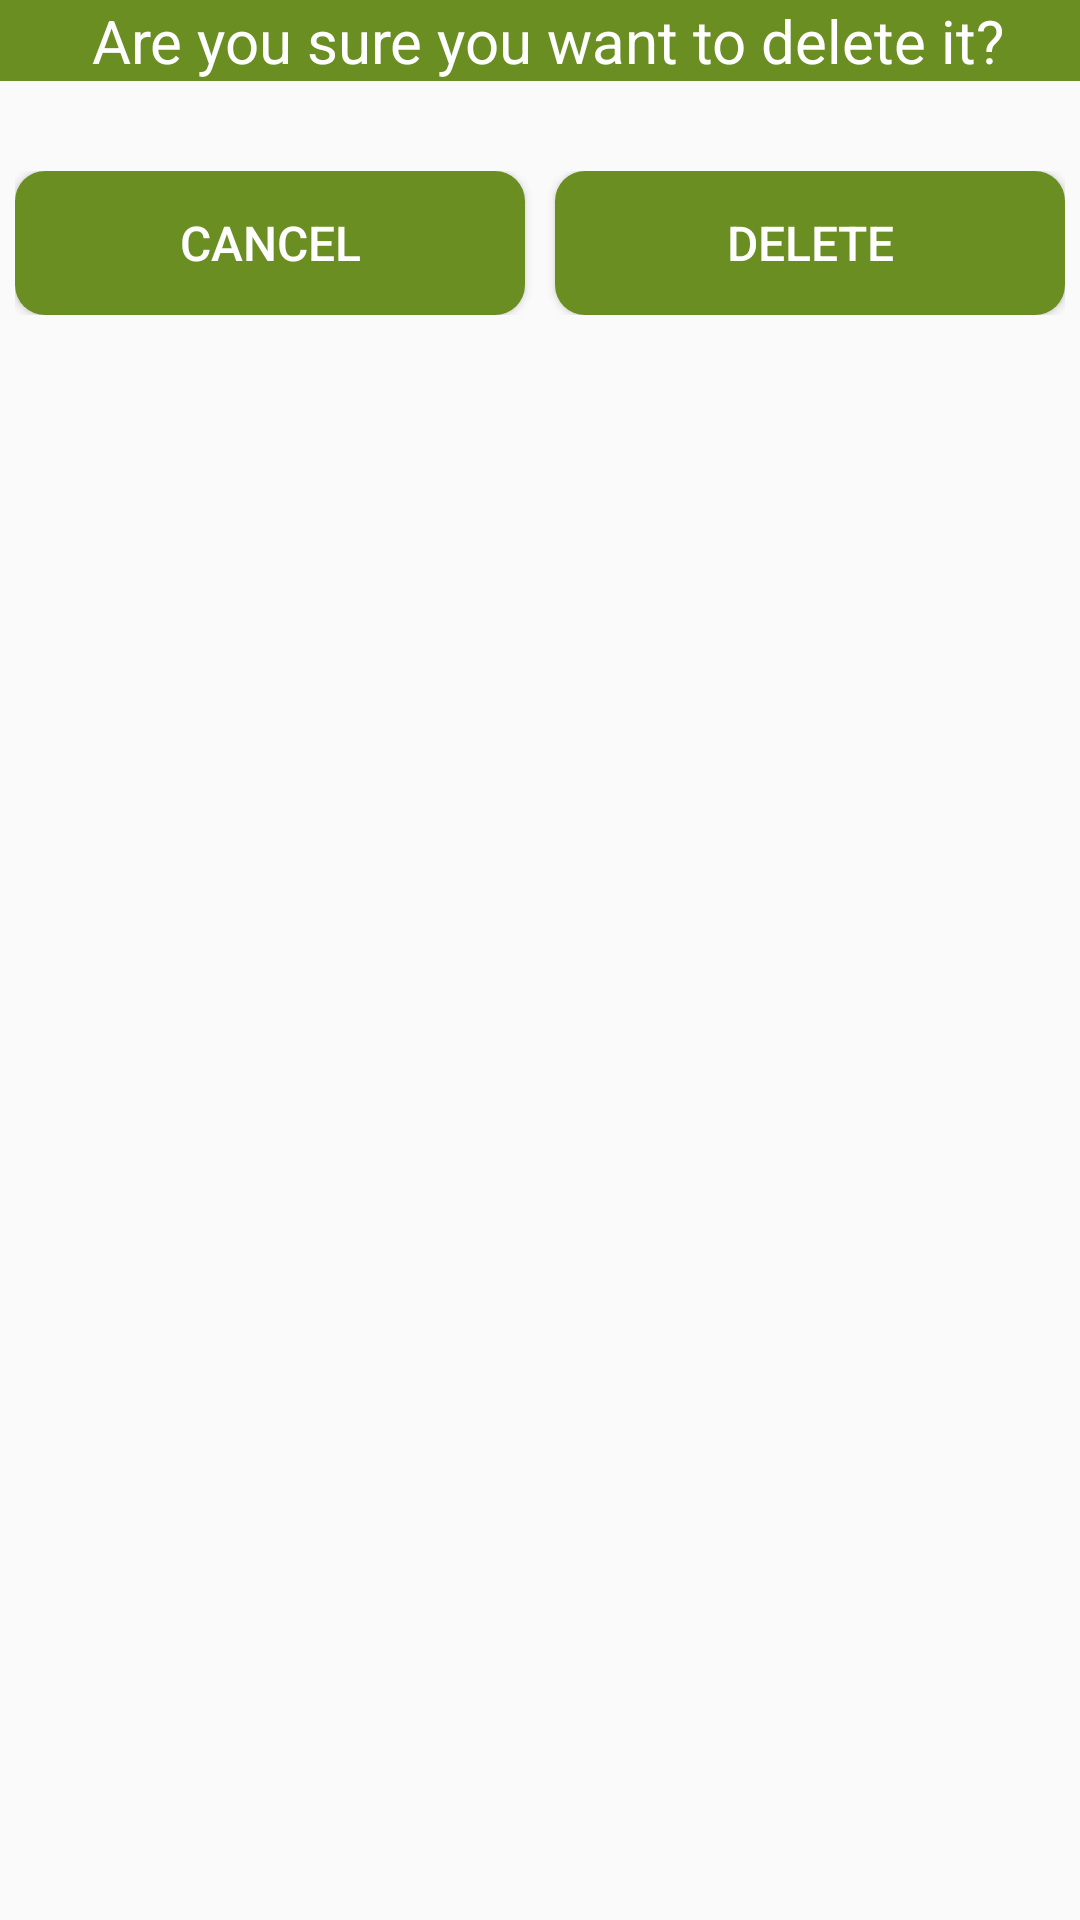

Here is an Android app screen rendered from its layout file. Give the layout XML and the strings, colors and styles it references.
<!-- AndroidManifest.xml: application theme AppTheme -->
<!-- res/layout/table_confirm.xml -->
<?xml version="1.0" encoding="utf-8"?>
<LinearLayout xmlns:android="http://schemas.android.com/apk/res/android"
    android:layout_width="match_parent"
    android:layout_height="match_parent"
    android:orientation="vertical">

    <TextView
        android:id="@+id/textView"
        android:layout_width="match_parent"
        android:layout_height="wrap_content"
        android:background="#6B8E23"
        android:gravity="center"
        android:text=" Are you sure you want to delete it?"
        android:textColor="@android:color/white"
        android:textSize="20sp" />


    <LinearLayout
        android:layout_width="match_parent"
        android:layout_height="wrap_content"
        android:layout_marginBottom="5dp"
        android:orientation="horizontal"
        android:paddingTop="30dp"
        android:paddingLeft="5dp"
        android:paddingRight="5dp">

        <Button
            android:id="@+id/btn_cancel_1"
            android:layout_width="wrap_content"
            android:layout_height="wrap_content"
            android:layout_marginRight="10dp"
            android:layout_weight="1"
            android:background="@drawable/button_round"
            android:text="cancel"
            android:textColor="@android:color/white"
            android:textSize="16sp" />

        <Button
            android:id="@+id/btn_delete"
            android:layout_width="wrap_content"
            android:layout_height="wrap_content"
            android:layout_weight="1"
            android:background="@drawable/button_round"
            android:text="delete"
            android:textColor="@android:color/white"
            android:textSize="16sp" />
    </LinearLayout>
</LinearLayout>
<!-- resources referenced by this layout -->
<resources>
  <!-- drawable button_round (drawable) -->
  <?xml version="1.0" encoding="utf-8"?>
  <shape xmlns:android="http://schemas.android.com/apk/res/android"
      android:shape="rectangle"
      >
  
      <solid
          android:color="#6B8E23"
          />
  
      <corners
          android:radius="10dp"
          />
  
  </shape>
  <style name="AppTheme" parent="Theme.AppCompat.Light.DarkActionBar">
          
  
  
  
          <item name="colorPrimary">@color/colorPrimary</item>
          <item name="colorPrimaryDark">@color/colorPrimaryDark</item>
          <item name="colorAccent">@color/colorAccent</item>
      </style>
  <color name="colorPrimary">#6200EE</color>
  <color name="colorPrimaryDark">#3700B3</color>
  <color name="colorAccent">#03DAC5</color>
</resources>
